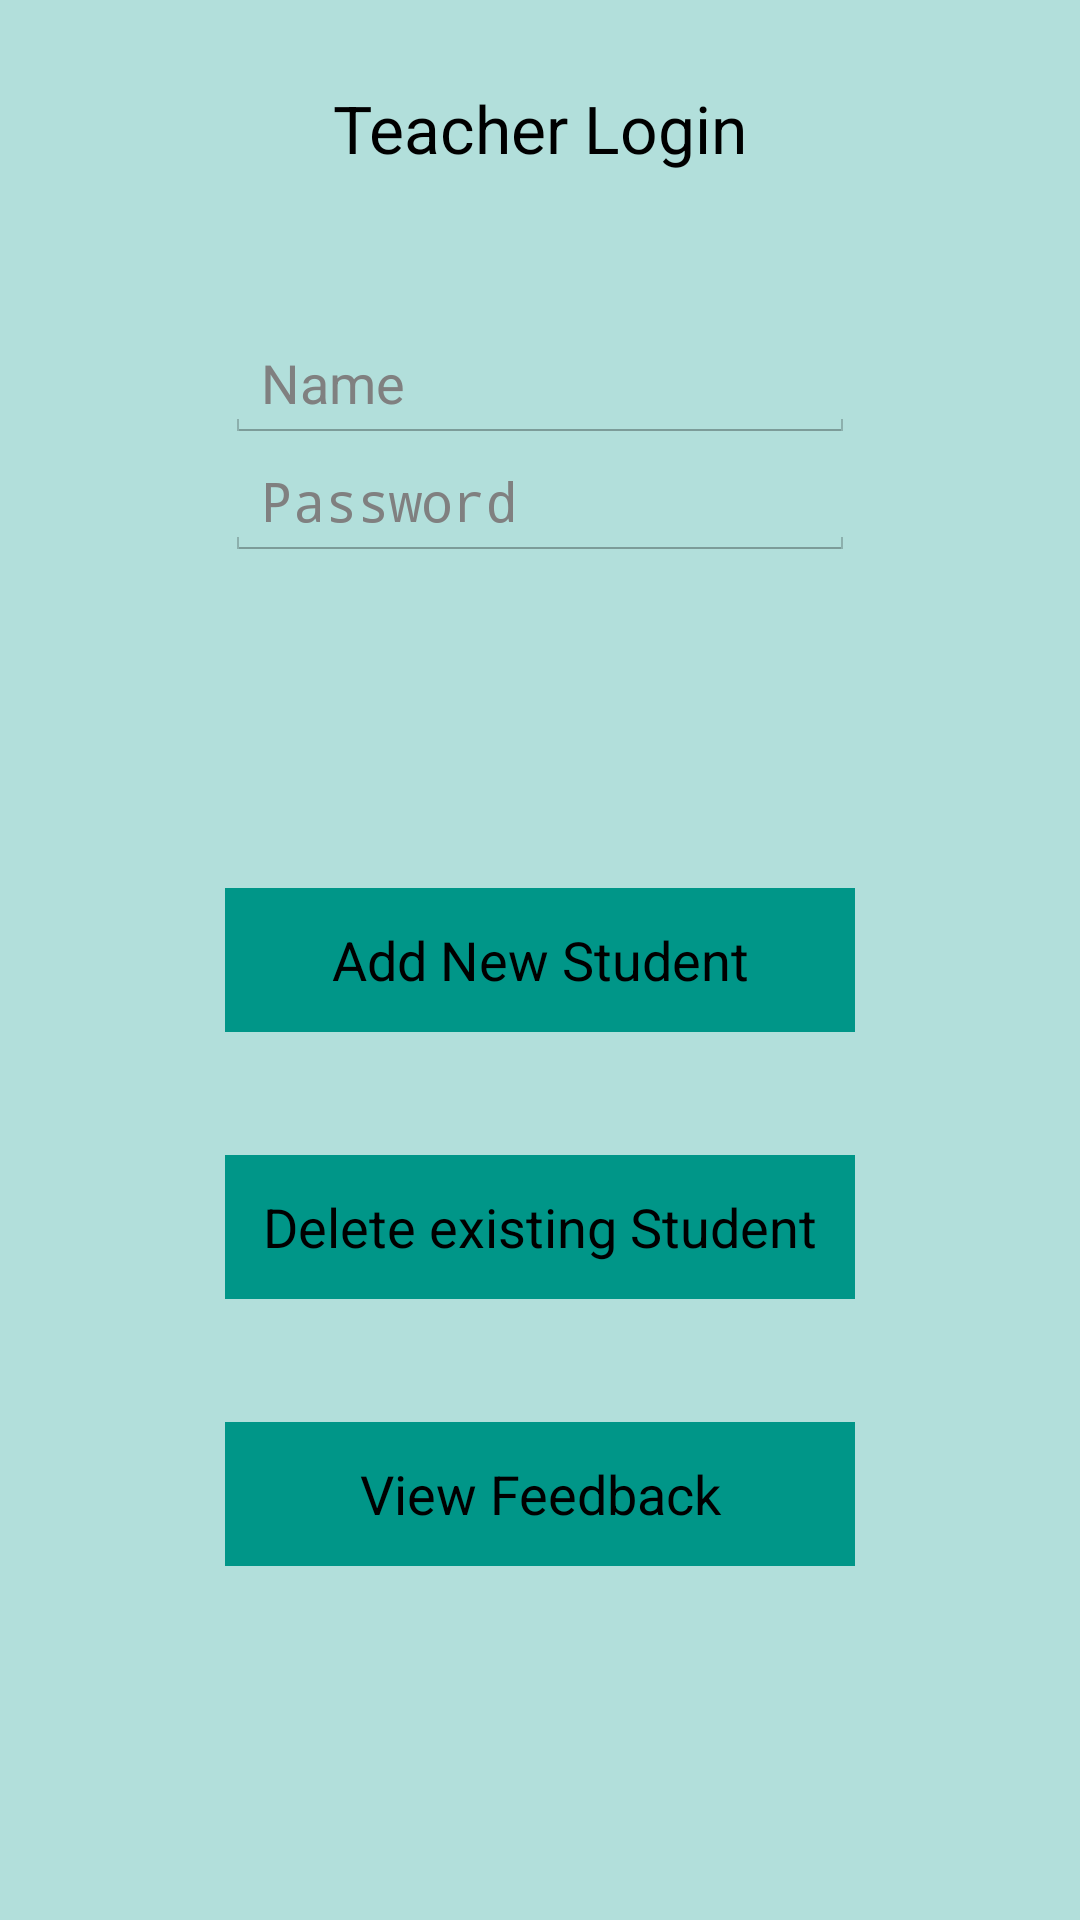

The Android layout XML behind this screen, and the referenced resources:
<!-- AndroidManifest.xml: application theme MyTheme -->
<!-- res/layout/teacher.xml -->
<?xml version="1.0" encoding="utf-8"?>
<RelativeLayout xmlns:android="http://schemas.android.com/apk/res/android"
    android:orientation="vertical" android:layout_width="match_parent"
    android:layout_height="match_parent"
    android:id="@+id/layout"
    android:background="#B2DFDB">

    <EditText
        android:layout_width="wrap_content"
        android:layout_height="wrap_content"
        android:inputType="textPersonName"
        android:hint="Name"
        android:ems="10"
        android:id="@+id/teacherName"
        android:layout_marginTop="51dp"
        android:layout_below="@+id/textView5"
        android:layout_centerHorizontal="true" />

    <EditText
        android:layout_width="wrap_content"
        android:layout_height="wrap_content"
        android:inputType="textPassword"
        android:hint="Password"
        android:ems="10"
        android:id="@+id/teacherPassword"
        android:layout_below="@+id/teacherName"
        android:layout_centerHorizontal="true" />

    <Button
        android:layout_width="match_parent"
        android:layout_height="wrap_content"
        android:text="Add New Student"
        android:id="@+id/addStud"
        android:background="#009688"
        android:layout_centerVertical="true"
        android:layout_alignLeft="@+id/teacherPassword"
        android:layout_alignStart="@+id/teacherPassword"
        android:layout_alignRight="@+id/teacherPassword"
        android:layout_alignEnd="@+id/teacherPassword" />

    <Button
        android:layout_width="match_parent"
        android:layout_height="wrap_content"
        android:text="Delete existing Student"
        android:id="@+id/removeStud"
        android:layout_marginTop="41dp"
        android:background="#009688"
        android:layout_below="@+id/addStud"
        android:layout_alignLeft="@+id/addStud"
        android:layout_alignStart="@+id/addStud"
        android:layout_alignRight="@+id/addStud"
        android:layout_alignEnd="@+id/addStud" />

    <TextView
        android:layout_width="wrap_content"
        android:layout_height="wrap_content"
        android:textAppearance="?android:attr/textAppearanceLarge"
        android:text="Teacher Login"
        android:id="@+id/textView5"
        android:layout_alignParentTop="true"
        android:layout_centerHorizontal="true"
        android:layout_marginTop="28dp" />

    <Button
        android:layout_width="match_parent"
        android:layout_height="wrap_content"
        android:text="View Feedback"
        android:id="@+id/feedback"
        android:layout_marginTop="41dp"
        android:background="#009688"
        android:layout_below="@+id/removeStud"
        android:layout_alignRight="@+id/removeStud"
        android:layout_alignEnd="@+id/removeStud"
        android:layout_alignLeft="@+id/removeStud"
        android:layout_alignStart="@+id/removeStud" />
</RelativeLayout>
<!-- resources referenced by this layout -->
<resources>
  <style name="MyTheme" parent="@android:style/Theme.Holo.Light">
          <item name="android:actionBarStyle">@style/MyActionBar</item>
      </style>
  <style name="MyActionBar" parent="@android:style/Widget.Holo.Light.ActionBar">
          <item name="android:background">#009688</item>
      </style>
</resources>
